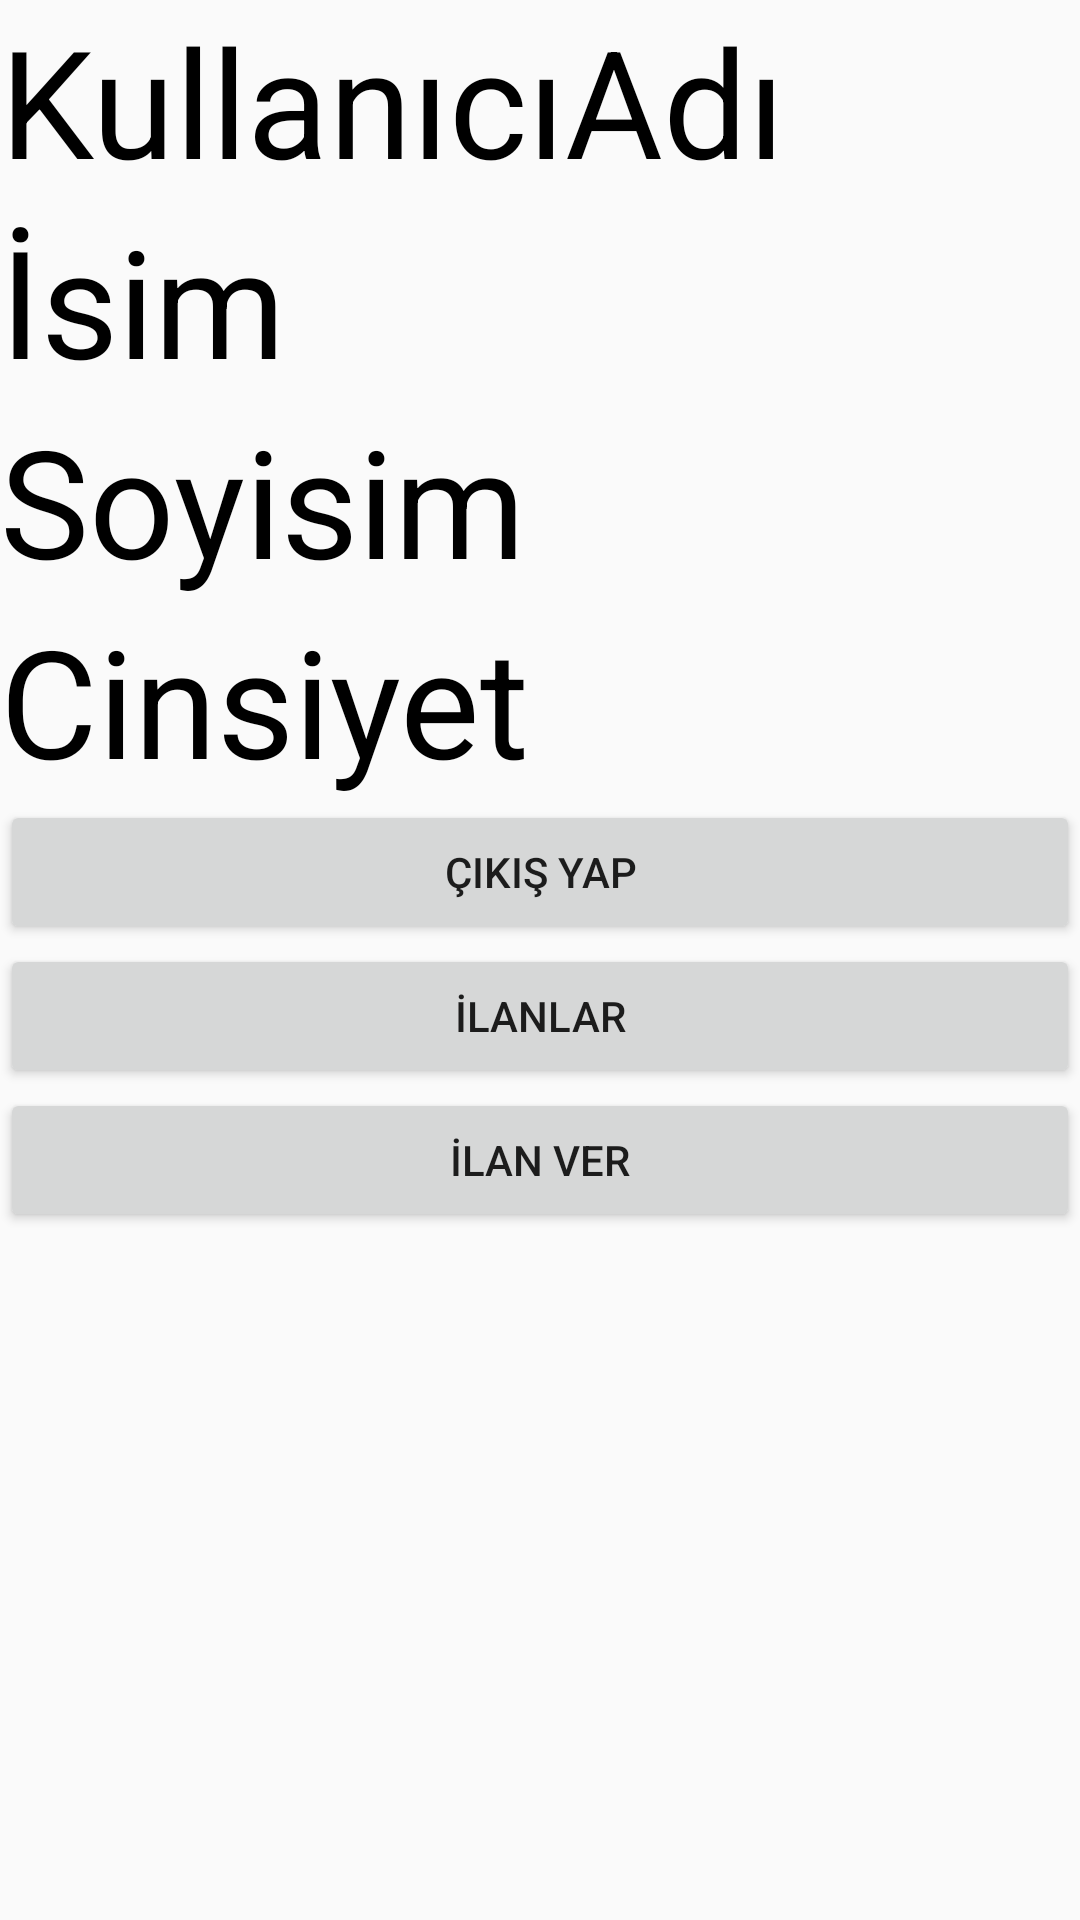

The Android layout XML behind this screen, and the referenced resources:
<!-- AndroidManifest.xml: application theme AppTheme -->
<!-- res/layout/fragment_profil.xml -->
<?xml version="1.0" encoding="utf-8"?>
<RelativeLayout xmlns:android="http://schemas.android.com/apk/res/android"
    xmlns:app="http://schemas.android.com/apk/res-auto"
    xmlns:tools="http://schemas.android.com/tools"
    android:layout_width="match_parent"
    android:layout_height="match_parent"
    tools:context=".ProfilFragment">


    <LinearLayout
        android:layout_width="match_parent"
        android:layout_height="match_parent"
        android:orientation="vertical">

        <TextView
            android:id="@+id/kullanici"
            android:layout_width="match_parent"
            android:layout_height="wrap_content"
            android:layout_alignParentStart="true"
            android:layout_alignParentTop="true"
            android:textSize="50dp"
            android:textColor="@color/black"
            android:text="@string/kullaniciadi" />
        <TextView
            android:id="@+id/ismi"
            android:layout_width="match_parent"
            android:layout_height="wrap_content"
            android:layout_alignParentStart="true"
            android:layout_alignParentTop="true"
            android:textSize="50dp"
            android:textColor="@color/black"
            android:text="@string/isim" />
        <TextView
            android:id="@+id/soyisim"
            android:layout_width="match_parent"
            android:layout_height="wrap_content"
            android:layout_alignParentStart="true"
            android:layout_alignParentTop="true"
            android:textSize="50dp"
            android:textColor="@color/black"
            android:text="@string/soyisim" />
        <TextView
            android:id="@+id/cinsi"
            android:layout_width="match_parent"
            android:layout_height="wrap_content"
            android:layout_alignParentStart="true"
            android:layout_alignParentTop="true"
            android:textSize="50dp"
            android:textColor="@color/black"
            android:text="@string/cinsiyetBilgisi" />

        <Button
            android:id="@+id/butoncikis"
            android:layout_width="match_parent"
            android:layout_height="wrap_content"
            android:layout_alignParentStart="true"
            android:layout_alignParentTop="true"
            android:text="@string/btnLogout" />

        <Button
            android:id="@+id/btn_ilanlarim"
            android:layout_width="match_parent"
            android:layout_height="wrap_content"
            android:text="@string/profil_iln" />
        <Button
            android:id="@+id/btn_ilanver"
            android:layout_width="match_parent"
            android:layout_height="wrap_content"
            android:text="İlan Ver" />


    </LinearLayout>

</RelativeLayout>
<!-- resources referenced by this layout -->
<resources>
  <color name="black">#000</color>
  <string name="btnLogout">Çıkış Yap</string>
  <string name="cinsiyetBilgisi">Cinsiyet</string>
  <string name="isim">İsim</string>
  <string name="kullaniciadi">KullanıcıAdı</string>
  <string name="profil_iln">İlanlar</string>
  <string name="soyisim">Soyisim</string>
  <style name="AppTheme" parent="Theme.AppCompat.Light.DarkActionBar">
          
          <item name="colorPrimary">@color/colorPrimary</item>
          <item name="colorPrimaryDark">@color/colorPrimaryDark</item>
          <item name="colorAccent">@color/colorAccent</item>
      </style>
  <color name="colorPrimary">#51acc7 </color>
  <color name="colorPrimaryDark">#489ab3</color>
  <color name="colorAccent">#2d6070</color>
</resources>
